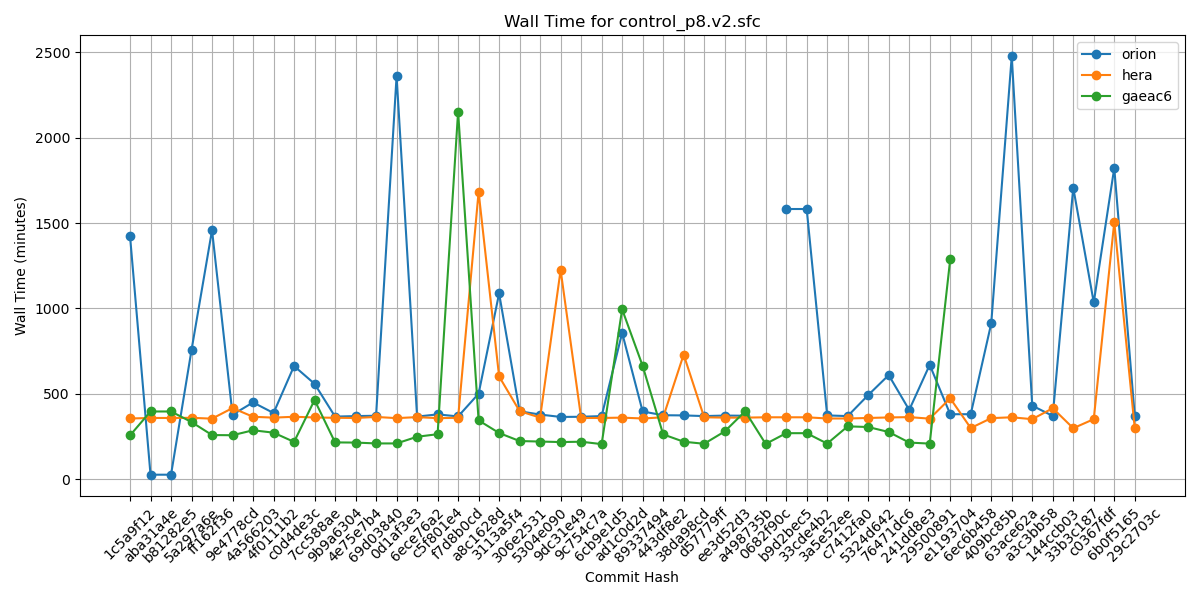

The table this chart was drawn from, first rows:
Hash, orion, hera, gaeac6
1c5a9f12, 1425, 356, 257
aba31a4e, 27, 359, 397
b81282e5, 27, 359, 397
5a297a6e, 757, 360, 335
ff162f36, 1458, 355, 259
9e4778cd, 378, 417, 258
4a566203, 450, 366, 287
4f0111b2, 388, 361, 273
c0d4de3c, 663, 366, 219
7cc588ae, 559, 362, 464
9b9a6304, 367, 360, 216
4e75e7b4, 370, 359, 215
69d03840, 372, 365, 210
0d1af3e3, 2360, 358, 210
6ece76a2, 367, 364, 249
c5f801e4, 380, 358, 264
f7d8b0cd, 368, 360, 2152
a8c1628d, 501, 1682, 345
3113a5f4, 1088, 602, 271
306e2531, 398, 399, 224
5304e090, 379, 361, 221
9dc31e49, 365, 1225, 218
9c754c7a, 366, 359, 220
6cb9e1d5, 370, 359, 206
ad1c0d2d, 857, 361, 995
89337494, 397, 356, 664
443df8e2, 375, 363, 263
38da98cd, 374, 730, 220
d57779ff, 370, 363, 208
ee3d52d3, 373, 361, 280
a498735b, 372, 361, 398
0682f90c, , 363, 207
b9d2bec5, 1582, 363, 270
33cde4b2, 1582, 363, 270
3a5e52ee, 374, 356, 209
c7412fa0, 370, 356, 310
5324d642, 493, 359, 306
76471dc6, 610, 362, 277
241dd8e3, 406, 364, 215
29500891, 670, 355, 209
e1193704, 381, 474, 1288
6ec6b458, 381, 300, 
409bc85b, 912, 358, 
63ace62a, 2476, 363, 
a3c3bb58, 431, 352, 
144ccb03, 371, 416, 
33b3c187, 1707, 299, 
c0367fdf, 1035, 352, 
6b0f5165, 1822, 1505, 
29c2703c, 371, 298, 
